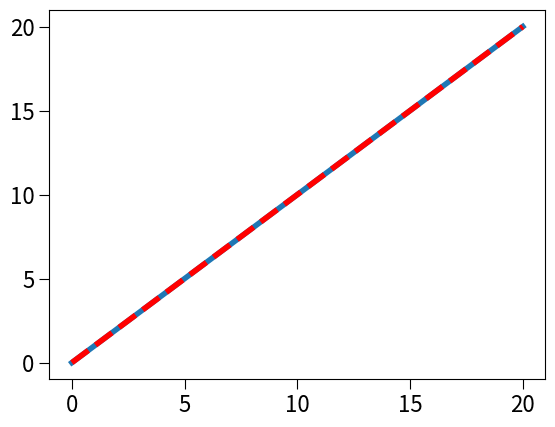

This figure's Python source:
# -*- coding: utf-8 -*-
"""
Created on Mon Sep 19 11:45:20 2016

@author: johnguttag

Modified: egrimson
"""

import random, matplotlib, numpy
import matplotlib.pyplot as plt

#set line width
matplotlib.rcParams['lines.linewidth'] = 4
#set font size for titles 
matplotlib.rcParams['axes.titlesize'] = 20
#set font size for labels on axes
matplotlib.rcParams['axes.labelsize'] = 20
#set size of numbers on x-axis
matplotlib.rcParams['xtick.labelsize'] = 16
#set size of numbers on y-axis
matplotlib.rcParams['ytick.labelsize'] = 16
#set size of ticks on x-axis
matplotlib.rcParams['xtick.major.size'] = 7
#set size of ticks on y-axis
matplotlib.rcParams['ytick.major.size'] = 7
#set size of markers
matplotlib.rcParams['lines.markersize'] = 10
#set number of examples shown in legends
matplotlib.rcParams['legend.numpoints'] = 1

def getData(fileName):
    dataFile = open(fileName, 'r')
    distances = []
    masses = []
    dataFile.readline() #discard header
    for line in dataFile:
        d, m = line.split()
        distances.append(float(d))
        masses.append(float(m))
    dataFile.close()
    return (masses, distances)
    
def labelPlot():
    plt.title('Measured Displacement of Spring')
    plt.xlabel('|Force| (Newtons)')
    plt.ylabel('Distance (meters)')

def plotData(fileName):
    xVals, yVals = getData(fileName)
    xVals = numpy.array(xVals)
    yVals = numpy.array(yVals)
    xVals = xVals*9.81  #acc. due to gravity
    plt.plot(xVals, yVals, 'bo',
               label = 'Measured displacements')
    labelPlot()
    
# plotData('springData.txt')
# plt.show()

def fitData(fileName):
    xVals, yVals = getData(fileName)
    xVals = numpy.array(xVals)
    yVals = numpy.array(yVals)
    xVals = xVals*9.81 #get force
    plt.plot(xVals, yVals, 'bo',
               label = 'Measured points')
    labelPlot()                 
    a,b = numpy.polyfit(xVals, yVals, 1)
    estYVals = a*numpy.array(xVals) + b
    print('a =', a, 'b =', b)
    plt.plot(xVals, estYVals, 'r',
               label = 'Linear fit, k = '
               + str(round(1/a, 5)))
    plt.legend(loc = 'best')
    
# fitData('springData.txt')
# plt.show()

   
def fitData1(fileName):
    xVals, yVals = getData(fileName)
    xVals = numpy.array(xVals)
    yVals = numpy.array(yVals)
    xVals = xVals*9.81 #get force
    plt.plot(xVals, yVals, 'bo',
               label = 'Measured points')
    labelPlot()                 
    model = numpy.polyfit(xVals, yVals, 1)
    estYVals = numpy.polyval(model, xVals)
    plt.plot(xVals, estYVals, 'r',
               label = 'Linear fit, k = '
               + str(round(1/model[0], 5)))
    plt.legend(loc = 'best')

# fitData1('springData.txt')
# plt.show()

#Demonstration using mystery data

# xVals, yVals = getData('mysteryData.txt')
# plt.plot(xVals, yVals, 'o', label = 'Data Points')
# plt.title('Mystery Data')

# #Try linear model
# model1 = numpy.polyfit(xVals, yVals, 1)
# plt.plot(xVals, numpy.polyval(model1, xVals),
#           label = 'Linear Model')

# #Try a quadratic model
# model2 = numpy.polyfit(xVals, yVals, 2)
# plt.plot(xVals, numpy.polyval(model2, xVals),
#           'r--', label = 'Quadratic Model')
# plt.legend()

# plt.show()


##Compare models
def aveMeanSquareError(data, predicted):
    error = 0.0
    for i in range(len(data)):
        error += (data[i] - predicted[i])**2
    return error/len(data)

#code to compare fits for mystery data
# estYVals = numpy.polyval(model1, xVals)  
# print('Ave. mean square error for linear model =',
#      aveMeanSquareError(yVals, estYVals))
# estYVals = numpy.polyval(model2, xVals)
# print('Ave. mean square error for quadratic model =',
#      aveMeanSquareError(yVals, estYVals))

def rSquared(observed, predicted):
    error = ((predicted - observed)**2).sum()
    meanError = error/len(observed)
    return 1 - (meanError/numpy.var(observed))

def genFits(xVals, yVals, degrees):
    models = []
    for d in degrees:
        model = numpy.polyfit(xVals, yVals, d)
        models.append(model)
    return models

def testFits(models, degrees, xVals, yVals, title):
    plt.plot(xVals, yVals, 'o', label = 'Data')
    for i in range(len(models)):
        estYVals = numpy.polyval(models[i], xVals)
        error = rSquared(yVals, estYVals)
        plt.plot(xVals, estYVals,
                   label = 'Fit of degree '\
                   + str(degrees[i])\
                   + ', R2 = ' + str(round(error, 5)))
    plt.legend(loc = 'best')
    plt.title(title)

#code for testing goodness of fit to parabolic data

# xVals, yVals = getData('mysteryData.txt')
# degrees = (1, 2)
# models = genFits(xVals, yVals, degrees)
# testFits(models, degrees, xVals, yVals, 'Mystery Data')
# plt.show()

# ##Compare higher-order fits
# degrees = (2, 4, 8, 16)
# models = genFits(xVals, yVals, degrees)
# testFits(models, degrees, xVals, yVals, 'Mystery Data')
# plt.show()

def genNoisyParabolicData(a, b, c, xVals, fName):
    yVals = []
    for x in xVals:
        theoreticalVal = a*x**2 + b*x + c
        yVals.append(theoreticalVal\
        + random.gauss(0, 35))
    f = open(fName,'w')
    f.write('x        y\n')
    for i in range(len(yVals)):
        f.write(str(yVals[i]) + ' ' + str(xVals[i]) + '\n')
    f.close()
    
# xVals = range(-10, 11, 1)
# a, b, c = 3, 0, 0
# genNoisyParabolicData(a, b, c, xVals, 'Mystery Data')


# degrees = (2, 4, 8, 16)

# random.seed(0)
# xVals1, yVals1 = getData('Dataset 1.txt')
# models1 = genFits(xVals1, yVals1, degrees)
# # testFits(models1, degrees, xVals1, yVals1, 'Dataset 1.txt')

# # plt.figure()
# xVals2, yVals2 = getData('Dataset 2.txt')
# models2 = genFits(xVals2, yVals2, degrees)
# # testFits(models2, degrees, xVals2, yVals2, 'Dataset 2.txt')
# # plt.show()


# # Fit models1 on dataset 2 and models2 on dataset 1
# testFits(models1, degrees, xVals2, yVals2, 'Dataset 2/Model 1.txt')
# plt.figure()
# testFits(models2, degrees, xVals1, yVals1, 'Dataset 1/Model 2.txt')
# plt.show()


xVals = (0,1,2,3.1)
xVals = xVals + (20,)
yVals = xVals
# yVals = (0,1,2,3.1)
plt.plot(xVals, yVals, label = 'Actual values')
a,b,c = numpy.polyfit(xVals, yVals, 2)
print('a =', round(a,4), 'b =', round(b,4), 'c =', round(c,4))
estYVals = numpy.polyval((a,b,c), xVals)
plt.plot(xVals, estYVals, 'r--', label = 'Predictive values')
print('R-squared =', rSquared(yVals, estYVals))
plt.show()
